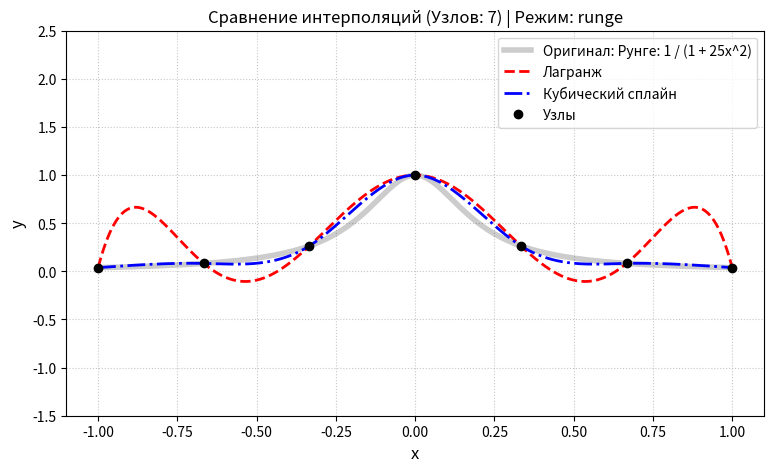
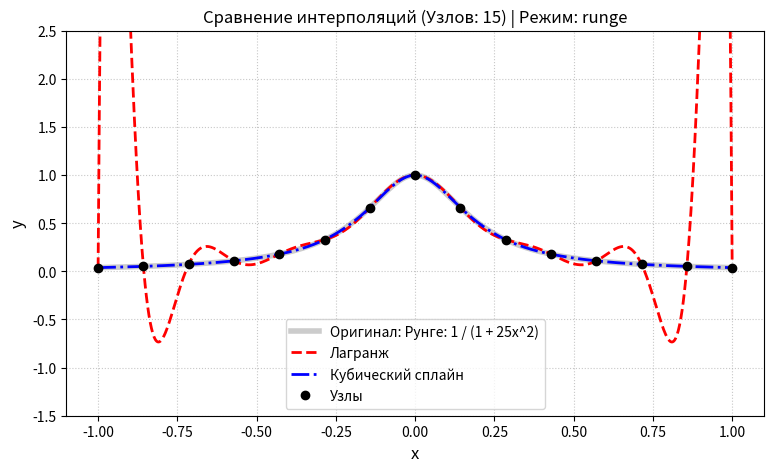
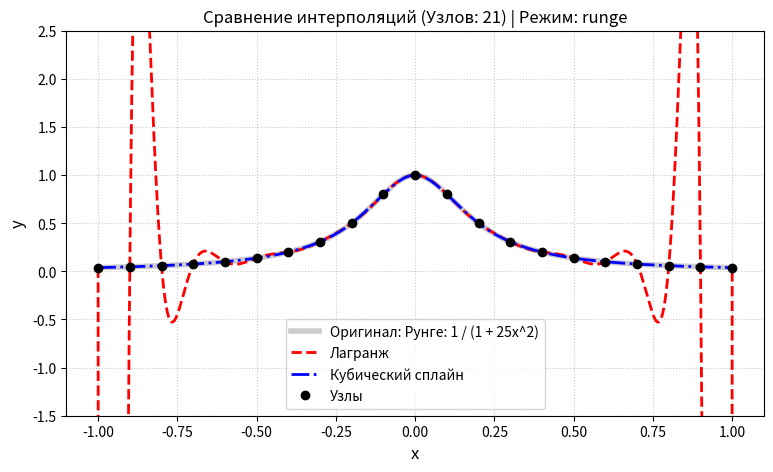
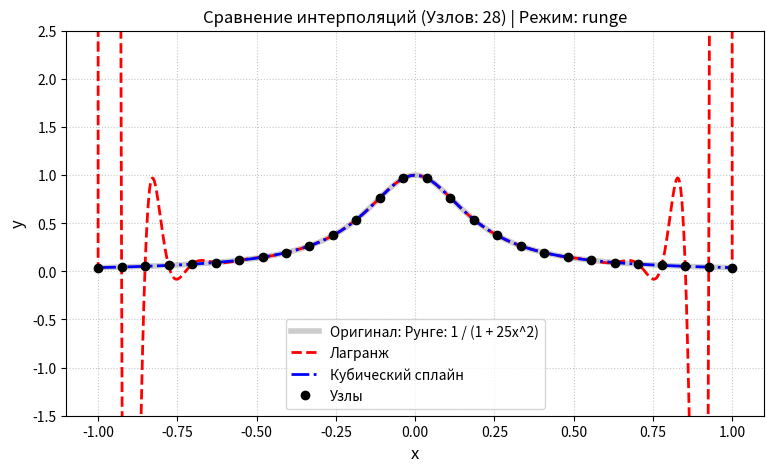

Recreate these plots in Python, in order.
import numpy as np
import matplotlib.pyplot as plt
from scipy.interpolate import lagrange, CubicSpline
import sys

def run_lab(n_nodes, func_type='runge'):
    """
    Универсальная функция для интерполяции.
    Параметр func_type принимает значения:
      - 'runge': Функция Рунге на отрезке [-1, 1]
      - 'custom': Функция arctg(x) - 1 / x на отрезке [1, 2]
    """

    # 1. НАСТРОЙКА ПАРАМЕТРОВ ПО ФЛАГУ
    if func_type == 'runge':
        a, b = -1.0, 1.0

        def target_func(x):
            return 1 / (1 + 25 * x ** 2)

        func_label = 'Рунге: 1 / (1 + 25x^2)'
        y_limits = (-1.5, 2.5)

    elif func_type == 'custom':
        a, b = 1.0, 2.0

        def target_func(x):
            return np.arctan(x) - 1 / x

        func_label = 'arctg(x) - 1/x'
        y_limits = None

    else:
        print("Ошибка: неизвестный тип функции!")
        return

    print(f"\n{'=' * 50}")
    print(f"РАСЧЕТ: Функция {func_label} | Узлов: N = {n_nodes}")
    print(f"{'=' * 50}")

    # 2. ПОДГОТОВКА СЕТКИ
    x_nodes = np.linspace(a, b, n_nodes)
    y_nodes = target_func(x_nodes)

    x_dense = np.linspace(a, b, 1000)
    y_dense = target_func(x_dense)

    # 3. ИНТЕРПОЛЯЦИЯ ЛАГРАНЖА
    poly_lagrange = lagrange(x_nodes, y_nodes)
    y_lagrange = poly_lagrange(x_dense)

    print("\n[Аналитический аппарат Лагранжа]")
    print(f"Степень: {poly_lagrange.order}")
    print("Коэффициенты (от старшей степени к младшей):")
    print(np.round(poly_lagrange.coef, 4))

    # 4. КУБИЧЕСКИЙ СПЛАЙН
    cs = CubicSpline(x_nodes, y_nodes, bc_type='natural')
    y_spline = cs(x_dense)

    print("\n[Аналитический аппарат Кубического Сплайна]")
    print(f"Количество отрезков: {len(x_nodes) - 1}")
    for i in range(min(3, len(x_nodes) - 1)):
        coefs = np.round(cs.c[:, i], 4)
        print(f"Отрезок [{x_nodes[i]:.2f}, {x_nodes[i + 1]:.2f}]: "
              f"{coefs[0]}x^3 + {coefs[1]}x^2 + {coefs[2]}x + {coefs[3]}")
    if len(x_nodes) - 1 > 3:
        print("... (остальные скрыты)")

    # БЛОК: СРАВНИТЕЛЬНОЕ ИНТЕГРИРОВАНИЕ
    print("\n[СРАВНЕНИЕ РЕЗУЛЬТАТОВ ИНТЕГРИРОВАНИЯ]")

    # 1. Интеграл Лагранжа
    poly_integ = poly_lagrange.integ()
    lagrange_integral = poly_integ(b) - poly_integ(a)
    print(f"Интеграл (через полином Лагранжа):  {lagrange_integral:.6f}")

    # 2. Интеграл Сплайна (ручной метод)
    manual_spline_integral = 0.0
    for i in range(len(x_nodes) - 1):
        h = x_nodes[i + 1] - x_nodes[i]
        a_coef, b_coef, c_coef, d_coef = cs.c[:, i]
        area_i = (a_coef / 4) * h ** 4 + (b_coef / 3) * h ** 3 + (c_coef / 2) * h ** 2 + d_coef * h
        manual_spline_integral += area_i
    print(f"Интеграл (через ручной сплайн):     {manual_spline_integral:.6f}")

    # 3. Интеграл Сплайна (scipy)
    scipy_spline_integral = cs.integrate(a, b)
    print(f"Интеграл (через CubicSpline.integ): {scipy_spline_integral:.6f}")

    # Вывод разницы (для наглядности)
    diff = abs(lagrange_integral - scipy_spline_integral)
    print(f"Разница методов:                   {diff:.6f}")
    # --------------------------------------------------------

    # 5. ОТРИСОВКА ГРАФИКА
    plt.figure(figsize=(9, 5))
    plt.plot(x_dense, y_dense, 'k-', linewidth=4, alpha=0.2, label=f'Оригинал: {func_label}')
    plt.plot(x_dense, y_lagrange, 'r--', linewidth=2, label='Лагранж')
    plt.plot(x_dense, y_spline, 'b-.', linewidth=2, label='Кубический сплайн')
    plt.plot(x_nodes, y_nodes, 'ko', markersize=6, label='Узлы')

    plt.title(f'Сравнение интерполяций (Узлов: {n_nodes}) | Режим: {func_type}', fontsize=12)
    plt.xlabel('x', fontsize=12)
    plt.ylabel('y', fontsize=12)
    plt.grid(True, linestyle=':', alpha=0.7)
    plt.legend()

    if y_limits:
        plt.ylim(y_limits)

    plt.show()

# ПЕРЕНАПРАВЛЕНИЕ ВЫВОДА В ФАЙЛ
with open('output_results.txt', 'w', encoding='utf-8') as f:
    sys.stdout = f  # Теперь всё, что идет в print(), запишется в файл

    # ЗАПУСК ТЕСТОВ
    print("\n>>> ТЕСТИРУЕМ ФУНКЦИЮ РУНГЕ <<<")
    run_lab(n_nodes=7, func_type='runge')
    run_lab(n_nodes=15, func_type='runge')
    run_lab(n_nodes=21, func_type='runge')
    run_lab(n_nodes=28, func_type='runge')

    print("\n>>> ТЕСТИРУЕМ СВОЮ ФУНКЦИЮ <<<")
    # run_lab(n_nodes=2, func_type='custom')
    # run_lab(n_nodes=4, func_type='custom')
    # run_lab(n_nodes=10, func_type='custom')
    # run_lab(n_nodes=12, func_type='custom')
    # run_lab(n_nodes=100, func_type='custom')

# Возвращаем стандартный вывод обратно в консоль после завершения
sys.stdout = sys.__stdout__
print("Все текстовые результаты успешно сохранены в файл 'output_results.txt'")
